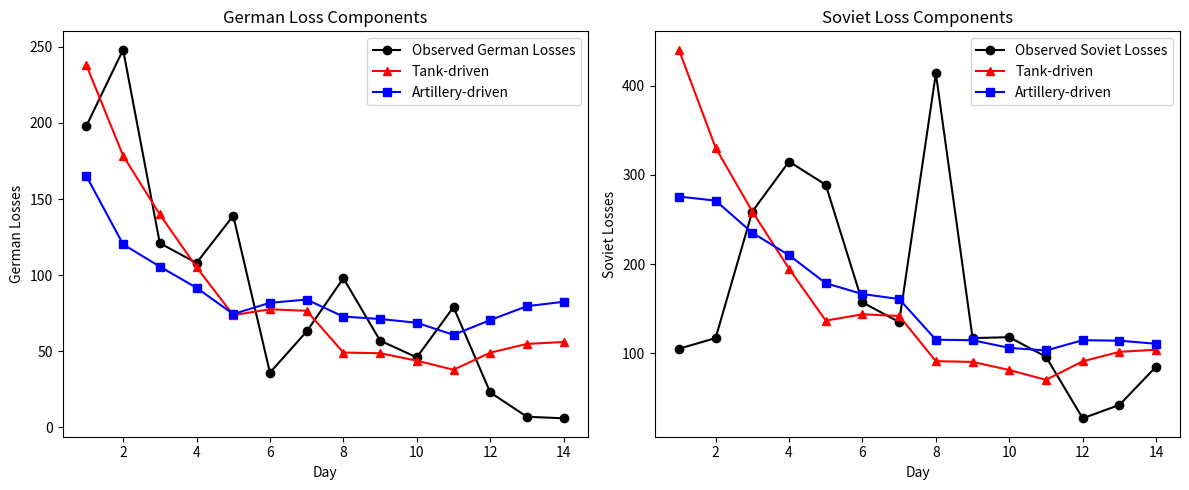

Python code for this plot:
import numpy as np
import pandas as pd
import matplotlib.pyplot as plt

# -------------------------------
# Step 1: Dataset
# -------------------------------
German_OnHand = np.array([986, 749, 673, 596, 490, 548, 563, 500, 495, 480, 426, 495, 557, 588])
German_Losses = np.array([198, 248, 121, 108, 139, 36, 63, 98, 57, 46, 79, 23, 7, 6])
Soviet_OnHand = np.array([2396, 2367, 2064, 1754, 1495, 1406, 1351, 977, 978, 907, 883, 985, 978, 948])
Soviet_Losses = np.array([105, 117, 259, 315, 289, 157, 135, 414, 117, 118, 96, 27, 42, 85])

German_Artillery = np.array([1166, 1161, 1154, 1213, 1210, 1199, 1206, 1194, 1187, 1184, 1183, 1179, 1182, 1182])
Soviet_Artillery = np.array([705, 676, 661, 648, 640, 629, 628, 613, 606, 603, 601, 600, 602, 591])

# -------------------------------
# Step 2: Estimated parameters (example values from fit)
# -------------------------------
p1,q1,p2,q2 = 1.0,1.0,1.0,1.0  # exponents (replace with optimal fit)
a1 = np.sum(German_Losses)/np.sum((Soviet_OnHand**p1)*(German_OnHand**q1))
a2 = np.sum(German_Losses)/np.sum((Soviet_Artillery**p1)*(German_OnHand**q1))
b1 = np.sum(Soviet_Losses)/np.sum((German_OnHand**p2)*(Soviet_OnHand**q2))
b2 = np.sum(Soviet_Losses)/np.sum((German_Artillery**p2)*(Soviet_OnHand**q2))

print("Estimated parameters:")
print(f"a1={a1:.6e}, a2={a2:.6e}, b1={b1:.6e}, b2={b2:.6e}")

# -------------------------------
# Step 3: Compute components
# -------------------------------
German_tank_component = a1*(Soviet_OnHand**p1)*(German_OnHand**q1)
German_art_component  = a2*(Soviet_Artillery**p1)*(German_OnHand**q1)

Soviet_tank_component = b1*(German_OnHand**p2)*(Soviet_OnHand**q2)
Soviet_art_component  = b2*(German_Artillery**p2)*(Soviet_OnHand**q2)

# -------------------------------
# Step 4: Table of components
# -------------------------------
df = pd.DataFrame({
    "Day": np.arange(1,len(German_OnHand)+1),
    "German_Losses_Obs": German_Losses,
    "German_Tank_Component": German_tank_component,
    "German_Art_Component": German_art_component,
    "Soviet_Losses_Obs": Soviet_Losses,
    "Soviet_Tank_Component": Soviet_tank_component,
    "Soviet_Art_Component": Soviet_art_component
})

print(df.round(2))

# -------------------------------
# Step 5: Plot 2D line plots
# -------------------------------
plt.figure(figsize=(12,5))
plt.subplot(1,2,1)
plt.plot(df["Day"], df["German_Losses_Obs"], 'ko-', label="Observed German Losses")
plt.plot(df["Day"], df["German_Tank_Component"], 'r^-', label="Tank-driven")
plt.plot(df["Day"], df["German_Art_Component"], 'bs-', label="Artillery-driven")
plt.xlabel("Day"); plt.ylabel("German Losses")
plt.title("German Loss Components")
plt.legend()

plt.subplot(1,2,2)
plt.plot(df["Day"], df["Soviet_Losses_Obs"], 'ko-', label="Observed Soviet Losses")
plt.plot(df["Day"], df["Soviet_Tank_Component"], 'r^-', label="Tank-driven")
plt.plot(df["Day"], df["Soviet_Art_Component"], 'bs-', label="Artillery-driven")
plt.xlabel("Day"); plt.ylabel("Soviet Losses")
plt.title("Soviet Loss Components")
plt.legend()

plt.tight_layout()
plt.show()
